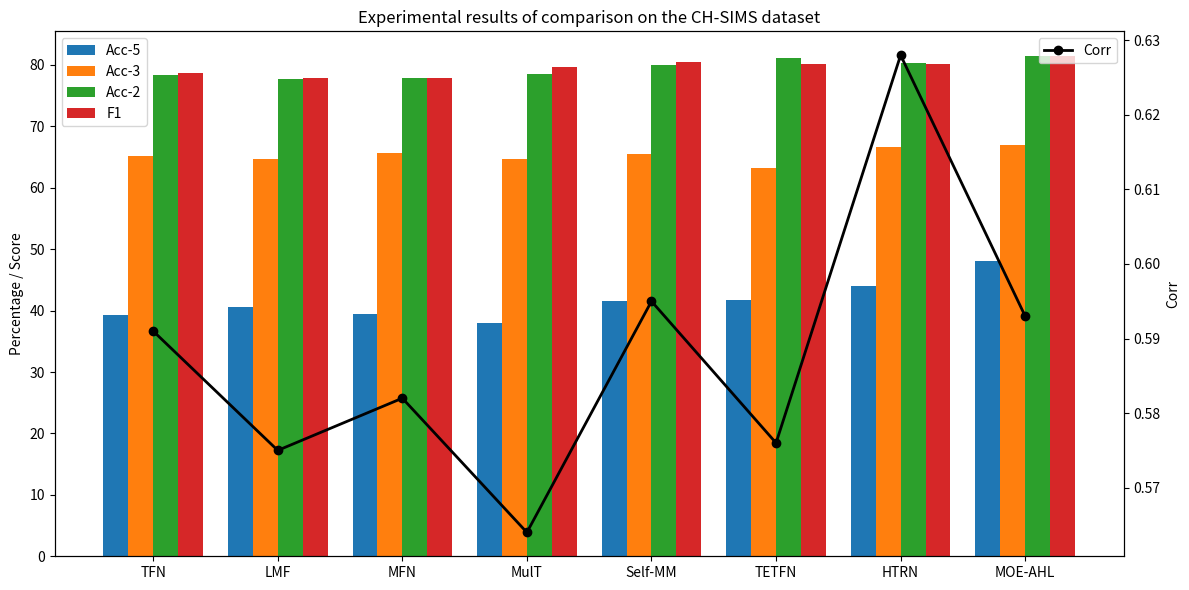

Python code for this plot:
import matplotlib.pyplot as plt
import numpy as np

# 1. 准备数据（排除了 MAE 指标）
models = ['TFN', 'LMF', 'MFN', 'MulT', 'Self-MM', 'TETFN', 'HTRN', 'MOE-AHL']
acc5 = [39.30, 40.53, 39.47, 37.94, 41.53, 41.79, 43.98, 48.14]
acc3 = [65.12, 64.68, 65.73, 64.77, 65.47, 63.24, 66.71, 66.95]
acc2 = [78.38, 77.77, 77.90, 78.56, 80.04, 81.18, 80.31, 81.40]
f1 = [78.62, 77.88, 77.88, 79.66, 80.44, 80.24, 80.23, 81.41]
corr = [0.591, 0.575, 0.582, 0.564, 0.595, 0.576, 0.628, 0.593]

x = np.arange(len(models))  # 模型标签的位置
width = 0.2  # 柱子的宽度

# 创建画布和主坐标轴
fig, ax1 = plt.subplots(figsize=(12, 6))

# 2. 在主 Y 轴绘制分组柱状图 (Acc-5, Acc-3, Acc-2, F1)
rects1 = ax1.bar(x - 1.5*width, acc5, width, label='Acc-5')
rects2 = ax1.bar(x - 0.5*width, acc3, width, label='Acc-3')
rects3 = ax1.bar(x + 0.5*width, acc2, width, label='Acc-2')
rects4 = ax1.bar(x + 1.5*width, f1, width, label='F1')

# 设置主 Y 轴相关属性
ax1.set_ylabel('Percentage / Score')
ax1.set_title('Experimental results of comparison on the CH-SIMS dataset')
ax1.set_xticks(x)
ax1.set_xticklabels(models)
ax1.legend(loc='upper left')

# 3. 创建副 Y 轴并绘制 Corr 的折线图
ax2 = ax1.twinx()
ax2.plot(x, corr, color='black', marker='o', linestyle='-', linewidth=2, label='Corr')

# 设置副 Y 轴相关属性
ax2.set_ylabel('Corr', color='black')
ax2.tick_params(axis='y', labelcolor='black')
ax2.legend(loc='upper right')

# 4. 优化布局并显示/保存图表
plt.tight_layout()
plt.savefig('sims.png', dpi=300)
plt.show()
